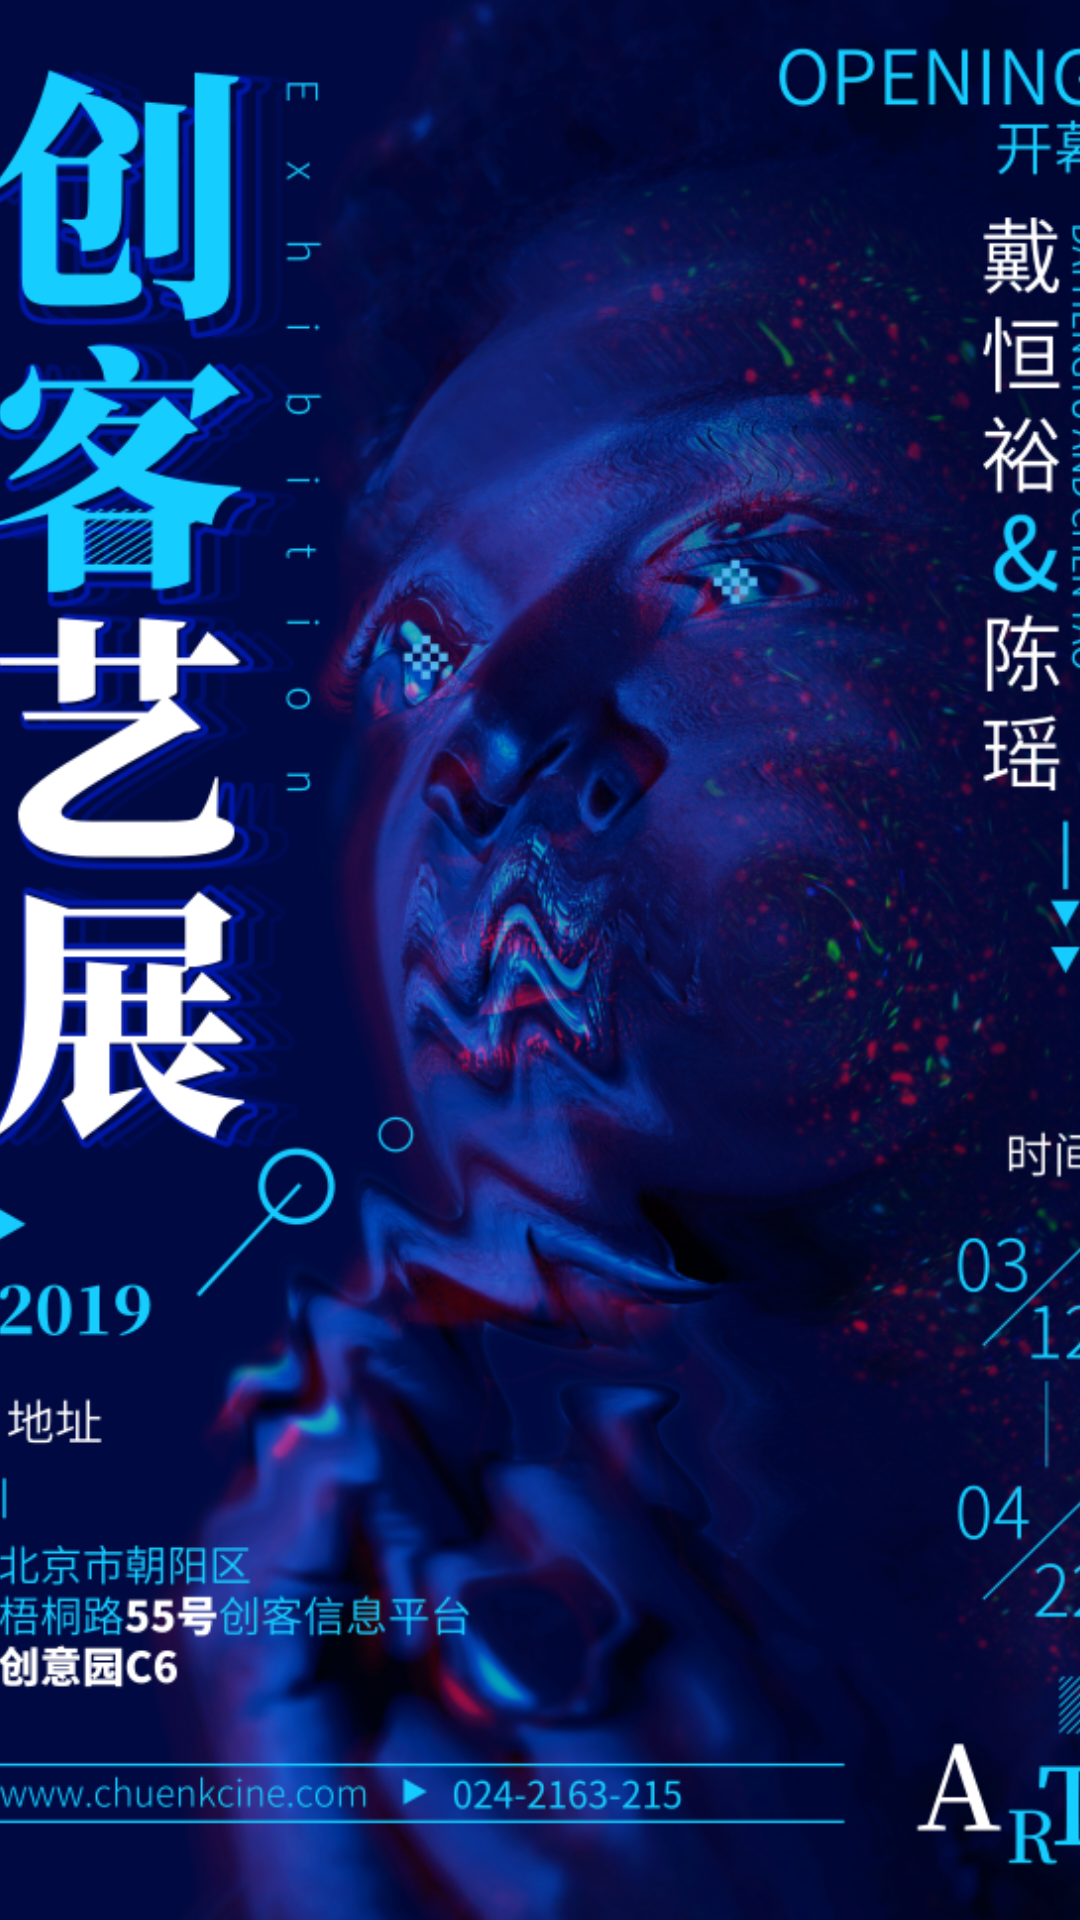

The Android layout XML behind this screen, and the referenced resources:
<!-- AndroidManifest.xml: application theme AppTheme -->
<!-- res/layout/activity_launch.xml -->
<?xml version="1.0" encoding="utf-8"?>
<android.support.constraint.ConstraintLayout xmlns:android="http://schemas.android.com/apk/res/android"
    xmlns:app="http://schemas.android.com/apk/res-auto"
    xmlns:tools="http://schemas.android.com/tools"
    android:layout_width="match_parent"
    android:layout_height="match_parent"
    tools:context=".launchActivity">

    <ImageView
        android:id="@+id/imageView5"
        android:layout_width="435dp"
        android:layout_height="666dp"
        app:layout_constraintBottom_toBottomOf="parent"
        app:layout_constraintEnd_toEndOf="parent"
        app:layout_constraintHorizontal_bias="0.49"
        app:layout_constraintStart_toStartOf="parent"
        app:layout_constraintTop_toTopOf="parent"
        app:layout_constraintVertical_bias="0.793"
        app:srcCompat="@mipmap/hello" />
</android.support.constraint.ConstraintLayout>
<!-- resources referenced by this layout -->
<resources>
  <!-- mipmap hello: png bitmap (mipmap-xhdpi, 642484 bytes) -->
  <style name="AppTheme" parent="Theme.AppCompat.Light.DarkActionBar">
          
          <item name="colorPrimary">@color/colorPrimary</item>
          <item name="colorPrimaryDark">@color/colorPrimaryDark</item>
          <item name="colorAccent">@color/colorAccent</item>
      </style>
  <color name="colorPrimary">#008577</color>
  <color name="colorPrimaryDark">#00574B</color>
  <color name="colorAccent">#c70f16</color>
</resources>
